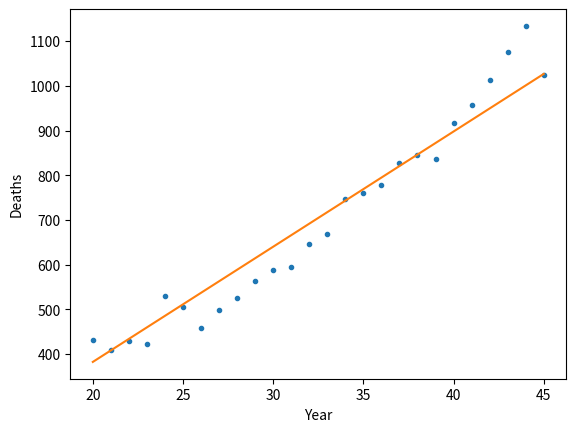
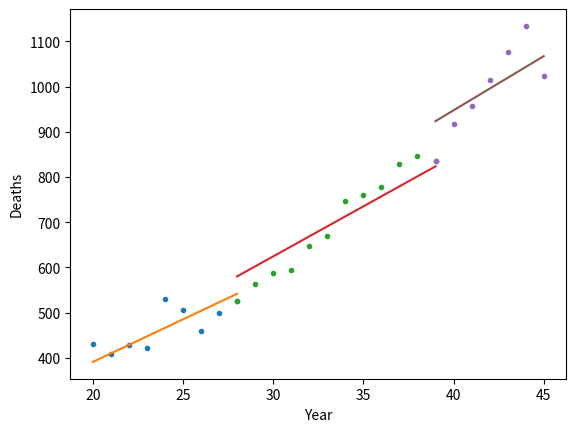

Reproduce these figures in Python, in order.
import numpy as np
import matplotlib.pyplot as plt


def get_least_square_coefficients(x, y):
    n = len(x)

    xx = x * x
    xy = x * y

    sum_x = sum(x)
    sum_y = sum(y)
    sum_xx = sum(xx)
    sum_xy = sum(xy)

    denominator = (n + 1) * sum_xx - sum_x ** 2

    k_loc = ((n + 1) * sum_xy - sum_x * sum_y) / denominator
    b_loc = (sum_y * sum_xx - sum_xy * sum_x) / denominator

    coefficients = (k_loc, b_loc)
    return coefficients


def plot_least_squares(x, y, ax_loc):
    (k, b) = get_least_square_coefficients(x, y)

    min_x = min(x)
    max_x = max(x)

    min_y = k * min_x + b
    max_y = k * max_x + b

    ax_loc.plot(x, y, '.')
    ax_loc.plot([min_x, max_x], [min_y, max_y])

    return ax_loc


years = np.array([20, 21, 22, 23, 24, 25, 26, 27, 28, 29,
                  30, 31, 32, 33, 34, 35, 36, 37, 38, 39,
                  40, 41, 42, 43, 44, 45])
death = np.array([431, 409, 429, 422, 530, 505, 459, 499, 526, 563,
                  587, 595, 647, 669, 746, 760, 778, 828, 846, 836,
                  916, 956, 1014, 1076, 1134, 1024])
_, ax = plt.subplots()
ax = plot_least_squares(years, death, ax)
ax.set_xlabel('Year')
ax.set_ylabel('Deaths')
plt.show()

years_20_28 = years[0:9]
years_28_39 = years[8:20]
years_39_45 = years[19:]

death_20_28 = death[0:9]
death_28_39 = death[8:20]
death_39_45 = death[19:]

_, ax = plt.subplots()
ax.set_xlabel('Year')
ax.set_ylabel('Deaths')
ax = plot_least_squares(years_20_28, death_20_28, ax)
ax = plot_least_squares(years_28_39, death_28_39, ax)
ax = plot_least_squares(years_39_45, death_39_45, ax)
plt.show()
